Run: headless pygame with SDL's dummy video driver; simulated clock (each Clock.tick advances the game by its frame time, no real sleeping); random seed 0; keys injected as events and as key.get_pressed() state; no mouse input.
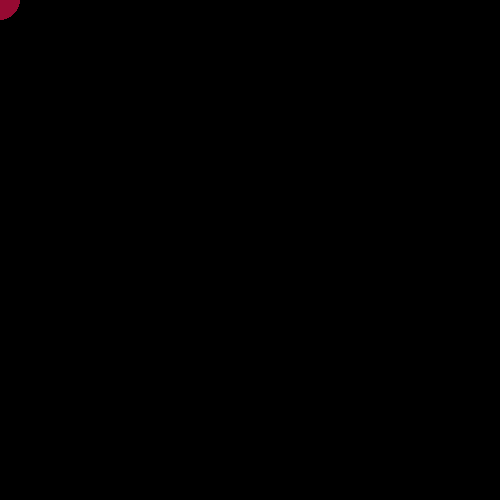
Frame 1 of 4 · flips 1–60 · no input
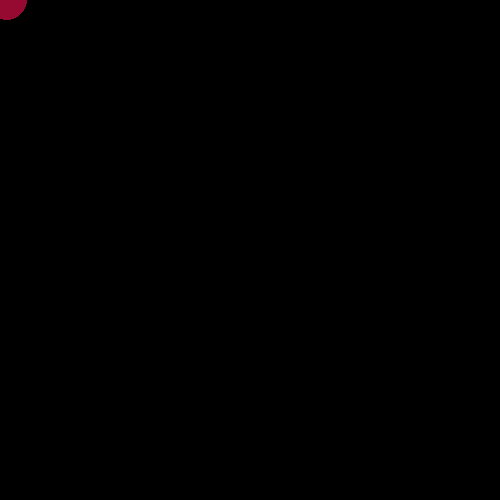
Frame 2 of 4 · flips 61–180 · tapped SPACE, RETURN · held RIGHT (→), D
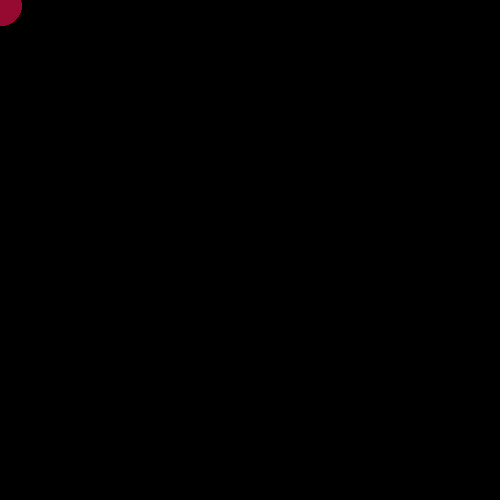
Frame 3 of 4 · flips 181–300 · held DOWN (↓), S
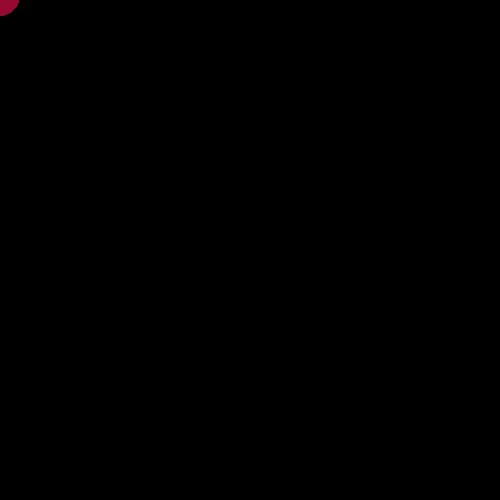
Frame 4 of 4 · flips 301–420 · held LEFT (←), A, UP (↑), W

The pygame program that drew these frames:

import sys
from typing import List, Tuple, Dict

import pygame


def get_new_velocity(coordinates: List) -> Tuple:
    friction_coefficient = 0.01

    x_velocity, y_velocity = coordinates

    if pygame.key.get_pressed()[pygame.K_UP]:
        y_velocity -= 5
    elif pygame.key.get_pressed()[pygame.K_DOWN]:
        y_velocity += 5
    elif pygame.key.get_pressed()[pygame.K_RIGHT]:
        x_velocity += 5
    elif pygame.key.get_pressed()[pygame.K_LEFT]:
        x_velocity -= 5
    else:
        pass

    x_velocity -= friction_coefficient * x_velocity
    y_velocity -= friction_coefficient * y_velocity

    return x_velocity, y_velocity


def check_collisions():
    pass


def start_ball_game(
        balls: Dict[str, Dict[str, List]],
        display_width=500,
        display_height=500,
        display_name='Balls',
        ball_radius=20,
):
    screen = pygame.display.set_mode((display_width, display_height))
    pygame.display.set_caption(display_name)
    clock = pygame.time.Clock()

    while True:
        dt = clock.tick(50) / 1000.0

        for event in pygame.event.get():
            if event.type == pygame.QUIT:
                sys.exit()

        new_ball_features = {}
        for ball_id, ball_features in balls.items():
            new_vx, new_vy = get_new_velocity(ball_features['velocity'])
            new_ball_features[ball_id] = {
                'coords': [new_vx * dt, new_vy * dt],
                'velocity': [new_vx, new_vy]
            }

        balls = new_ball_features

        check_collisions()
        # border_reached = any(
        #     [
        #         x_coord < ball_radius,
        #         x_coord > display_width - ball_radius,
        #         y_coord < ball_radius,
        #         y_coord > display_height - ball_radius
        #     ]
        # )
        # if border_reached:
        #     vx = -vx
        #     vy = -vy

        screen.fill((0, 0, 0))
        for ball_features in balls.values():
            pygame.draw.circle(
                screen,
                (150, 10, 50),
                (
                    int(ball_features['coords'][0]),
                    int(ball_features['coords'][1])
                ),
                ball_radius
            )

        pygame.display.flip()


if __name__ == '__main__':
    start_ball_game({'ball_1': {'coords': [30, 30], 'velocity': [50, 50]}})
